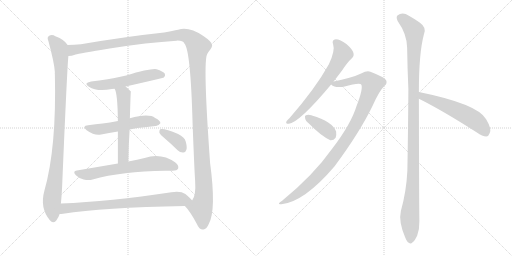
t = 0.00 s
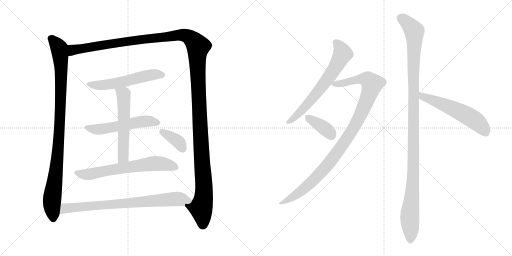
t = 2.24 s
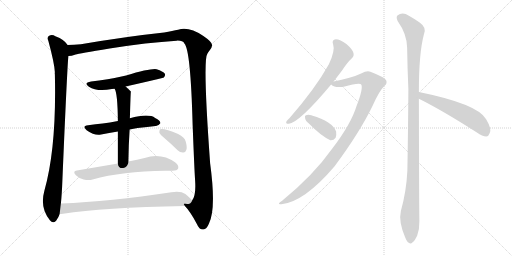
t = 4.48 s
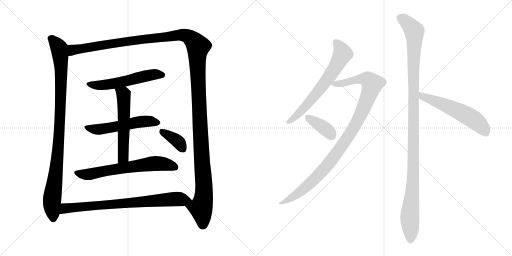
t = 6.72 s
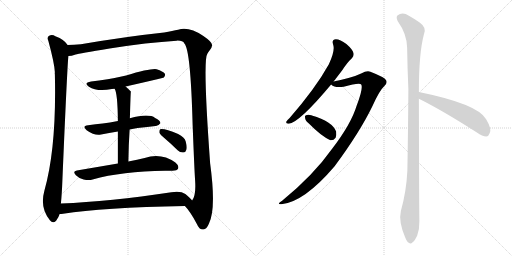
t = 8.96 s
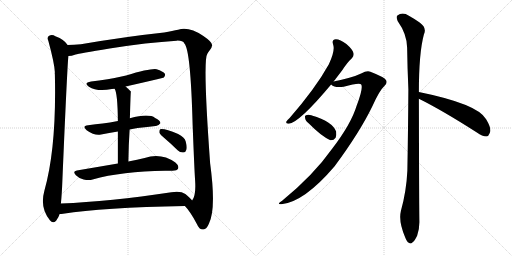
t = 11.21 s

The animated SVG that drew these frames (rendered in a browser with its animation timeline set to each time). Animation: 13 CSS @keyframes rules; one cycle of 11.21 s.

<svg version="1.1" viewBox="0 0 2048 1024" xmlns="http://www.w3.org/2000/svg">
  <g stroke="lightgray" stroke-dasharray="1,1" stroke-width="1" transform="scale(4, 4)">
    <line x1="0" y1="0" x2="256" y2="256"></line>
    <line x1="256" y1="0" x2="0" y2="256"></line>
    <line x1="128" y1="0" x2="128" y2="256"></line>
    <line x1="0" y1="128" x2="256" y2="128"></line>
    <line x1="256" y1="0" x2="512" y2="256"></line>
    <line x1="512" y1="0" x2="256" y2="256"></line>
    <line x1="384" y1="0" x2="384" y2="256"></line>
    <line x1="256" y1="128" x2="512" y2="128"></line>
  </g>
<g transform="scale(1, -1) translate(0, -850)">
   <style type="text/css">
    @keyframes keyframes0 {
      from {
       stroke: black;
       stroke-dashoffset: 990;
       stroke-width: 128;
       }
       76% {
       animation-timing-function: step-end;
       stroke: black;
       stroke-dashoffset: 0;
       stroke-width: 128;
       }
       to {
       stroke: black;
       stroke-width: 1024;
       }
       }
       #make-me-a-hanzi-animation-0 {
         animation: keyframes0 1.055664s both;
         animation-delay: 0.000000s;
         animation-timing-function: linear;
       }
    @keyframes keyframes1 {
      from {
       stroke: black;
       stroke-dashoffset: 1514;
       stroke-width: 128;
       }
       83% {
       animation-timing-function: step-end;
       stroke: black;
       stroke-dashoffset: 0;
       stroke-width: 128;
       }
       to {
       stroke: black;
       stroke-width: 1024;
       }
       }
       #make-me-a-hanzi-animation-1 {
         animation: keyframes1 1.482096s both;
         animation-delay: 1.055664s;
         animation-timing-function: linear;
       }
    @keyframes keyframes2 {
      from {
       stroke: black;
       stroke-dashoffset: 556;
       stroke-width: 128;
       }
       64% {
       animation-timing-function: step-end;
       stroke: black;
       stroke-dashoffset: 0;
       stroke-width: 128;
       }
       to {
       stroke: black;
       stroke-width: 1024;
       }
       }
       #make-me-a-hanzi-animation-2 {
         animation: keyframes2 0.702474s both;
         animation-delay: 2.537760s;
         animation-timing-function: linear;
       }
    @keyframes keyframes3 {
      from {
       stroke: black;
       stroke-dashoffset: 544;
       stroke-width: 128;
       }
       64% {
       animation-timing-function: step-end;
       stroke: black;
       stroke-dashoffset: 0;
       stroke-width: 128;
       }
       to {
       stroke: black;
       stroke-width: 1024;
       }
       }
       #make-me-a-hanzi-animation-3 {
         animation: keyframes3 0.692708s both;
         animation-delay: 3.240234s;
         animation-timing-function: linear;
       }
    @keyframes keyframes4 {
      from {
       stroke: black;
       stroke-dashoffset: 566;
       stroke-width: 128;
       }
       65% {
       animation-timing-function: step-end;
       stroke: black;
       stroke-dashoffset: 0;
       stroke-width: 128;
       }
       to {
       stroke: black;
       stroke-width: 1024;
       }
       }
       #make-me-a-hanzi-animation-4 {
         animation: keyframes4 0.710612s both;
         animation-delay: 3.932942s;
         animation-timing-function: linear;
       }
    @keyframes keyframes5 {
      from {
       stroke: black;
       stroke-dashoffset: 656;
       stroke-width: 128;
       }
       68% {
       animation-timing-function: step-end;
       stroke: black;
       stroke-dashoffset: 0;
       stroke-width: 128;
       }
       to {
       stroke: black;
       stroke-width: 1024;
       }
       }
       #make-me-a-hanzi-animation-5 {
         animation: keyframes5 0.783854s both;
         animation-delay: 4.643554s;
         animation-timing-function: linear;
       }
    @keyframes keyframes6 {
      from {
       stroke: black;
       stroke-dashoffset: 373;
       stroke-width: 128;
       }
       55% {
       animation-timing-function: step-end;
       stroke: black;
       stroke-dashoffset: 0;
       stroke-width: 128;
       }
       to {
       stroke: black;
       stroke-width: 1024;
       }
       }
       #make-me-a-hanzi-animation-6 {
         animation: keyframes6 0.553548s both;
         animation-delay: 5.427408s;
         animation-timing-function: linear;
       }
    @keyframes keyframes7 {
      from {
       stroke: black;
       stroke-dashoffset: 780;
       stroke-width: 128;
       }
       72% {
       animation-timing-function: step-end;
       stroke: black;
       stroke-dashoffset: 0;
       stroke-width: 128;
       }
       to {
       stroke: black;
       stroke-width: 1024;
       }
       }
       #make-me-a-hanzi-animation-7 {
         animation: keyframes7 0.884766s both;
         animation-delay: 5.980956s;
         animation-timing-function: linear;
       }
    @keyframes keyframes8 {
      from {
       stroke: black;
       stroke-dashoffset: 661;
       stroke-width: 128;
       }
       68% {
       animation-timing-function: step-end;
       stroke: black;
       stroke-dashoffset: 0;
       stroke-width: 128;
       }
       to {
       stroke: black;
       stroke-width: 1024;
       }
       }
       #make-me-a-hanzi-animation-8 {
         animation: keyframes8 0.787923s both;
         animation-delay: 6.865722s;
         animation-timing-function: linear;
       }
    @keyframes keyframes9 {
      from {
       stroke: black;
       stroke-dashoffset: 1029;
       stroke-width: 128;
       }
       77% {
       animation-timing-function: step-end;
       stroke: black;
       stroke-dashoffset: 0;
       stroke-width: 128;
       }
       to {
       stroke: black;
       stroke-width: 1024;
       }
       }
       #make-me-a-hanzi-animation-9 {
         animation: keyframes9 1.087402s both;
         animation-delay: 7.653645s;
         animation-timing-function: linear;
       }
    @keyframes keyframes10 {
      from {
       stroke: black;
       stroke-dashoffset: 376;
       stroke-width: 128;
       }
       55% {
       animation-timing-function: step-end;
       stroke: black;
       stroke-dashoffset: 0;
       stroke-width: 128;
       }
       to {
       stroke: black;
       stroke-width: 1024;
       }
       }
       #make-me-a-hanzi-animation-10 {
         animation: keyframes10 0.555990s both;
         animation-delay: 8.741047s;
         animation-timing-function: linear;
       }
    @keyframes keyframes11 {
      from {
       stroke: black;
       stroke-dashoffset: 1166;
       stroke-width: 128;
       }
       79% {
       animation-timing-function: step-end;
       stroke: black;
       stroke-dashoffset: 0;
       stroke-width: 128;
       }
       to {
       stroke: black;
       stroke-width: 1024;
       }
       }
       #make-me-a-hanzi-animation-11 {
         animation: keyframes11 1.198893s both;
         animation-delay: 9.297037s;
         animation-timing-function: linear;
       }
    @keyframes keyframes12 {
      from {
       stroke: black;
       stroke-dashoffset: 563;
       stroke-width: 128;
       }
       65% {
       animation-timing-function: step-end;
       stroke: black;
       stroke-dashoffset: 0;
       stroke-width: 128;
       }
       to {
       stroke: black;
       stroke-width: 1024;
       }
       }
       #make-me-a-hanzi-animation-12 {
         animation: keyframes12 0.708171s both;
         animation-delay: 10.495930s;
         animation-timing-function: linear;
       }
</style>
<path d="M 270.5 670.5 Q 258.5 691.5 221.5 705.5 Q 209.5 712.5 196.5 707.5 Q 186.5 701.5 193.5 686.5 Q 217.5 598.5 219.5 561.5 Q 218.5 558.5 219.5 552.5 Q 226.5 258.5 177.5 87.5 Q 158.5 18.5 199.5 -30.5 Q 211.5 -46.5 224.5 -32.5 Q 234.5 -19.5 238.5 -5.5 L 243.5 36.5 Q 247.5 73.5 249.5 128.5 Q 268.5 576.5 273.5 626.5 C 275.5 656.5 276.5 664.5 270.5 670.5 Z" fill="lightgray"></path> 
<path d="M 739.5 26.5 Q 760.5 5.5 787.5 -45.5 Q 797.5 -69.5 813.5 -67.5 Q 826.5 -66.5 835.5 -44.5 Q 865.5 12.5 840.5 197.5 Q 810.5 611.5 829.5 635.5 Q 832.5 642.5 837.5 647.5 Q 849.5 662.5 848.5 670.5 Q 847.5 683.5 813.5 706.5 Q 755.5 745.5 712.5 731.5 Q 691.5 727.5 656.5 720.5 Q 505.5 704.5 323.5 673.5 Q 295.5 670.5 270.5 670.5 C 240.5 669.5 244.5 620.5 273.5 626.5 Q 285.5 626.5 302.5 632.5 Q 315.5 636.5 438.5 656.5 Q 589.5 680.5 706.5 687.5 Q 731.5 688.5 737.5 676.5 Q 762.5 651.5 770.5 351.5 Q 777.5 170.5 780.5 127.5 Q 784.5 67.5 768.5 48.5 C 759.5 19.5 723.5 46.5 739.5 26.5 Z" fill="lightgray"></path> 
<path d="M 502.5 504.5 Q 652.5 538.5 655.5 540.5 Q 662.5 547.5 659.5 555.5 Q 652.5 565.5 626.5 573.5 Q 602.5 577.5 504.5 548.5 Q 426.5 530.5 364.5 524.5 Q 331.5 518.5 355.5 503.5 Q 388.5 482.5 447.5 494.5 Q 451.5 495.5 458.5 495.5 L 502.5 504.5 Z" fill="lightgray"></path> 
<path d="M 518.5 332.5 Q 533.5 336.5 550.5 338.5 Q 590.5 342.5 622.5 346.5 Q 632.5 345.5 641.5 357.5 Q 642.5 367.5 620.5 378.5 Q 595.5 397.5 519.5 377.5 L 471.5 366.5 Q 438.5 360.5 410.5 356.5 Q 382.5 353.5 352.5 349.5 Q 325.5 346.5 346.5 329.5 Q 380.5 305.5 404.5 312.5 Q 435.5 319.5 471.5 324.5 L 518.5 332.5 Z" fill="lightgray"></path> 
<path d="M 513.5 204.5 Q 514.5 273.5 518.5 332.5 L 519.5 377.5 Q 522.5 483.5 523.5 484.5 Q 511.5 496.5 502.5 504.5 C 480.5 524.5 447.5 523.5 458.5 495.5 Q 470.5 477.5 471.5 366.5 L 471.5 324.5 Q 471.5 273.5 471.5 196.5 C 471.5 166.5 513.5 174.5 513.5 204.5 Z" fill="lightgray"></path> 
<path d="M 471.5 196.5 Q 395.5 183.5 307.5 168.5 Q 288.5 165.5 303.5 149.5 Q 316.5 136.5 334.5 132.5 Q 355.5 128.5 370.5 132.5 Q 487.5 165.5 660.5 167.5 Q 675.5 166.5 689.5 167.5 Q 708.5 167.5 712.5 176.5 Q 716.5 188.5 701.5 200.5 Q 644.5 240.5 578.5 218.5 Q 550.5 212.5 513.5 204.5 L 471.5 196.5 Z" fill="lightgray"></path> 
<path d="M 660.5 295.5 Q 685.5 274.5 710.5 249.5 Q 720.5 239.5 733.5 240.5 Q 742.5 240.5 745.5 251.5 Q 749.5 261.5 742.5 285.5 Q 738.5 301.5 712.5 314.5 Q 655.5 338.5 640.5 333.5 Q 636.5 329.5 637.5 319.5 Q 640.5 312.5 660.5 295.5 Z" fill="lightgray"></path> 
<path d="M 238.5 -5.5 Q 244.5 -5.5 252.5 -4.5 Q 408.5 20.5 739.5 26.5 C 769.5 27.5 787.5 27.5 768.5 48.5 Q 761.5 58.5 741.5 74.5 Q 722.5 87.5 685.5 81.5 Q 439.5 44.5 243.5 36.5 C 213.5 35.5 208.5 -8.5 238.5 -5.5 Z" fill="lightgray"></path> 
<path d="M 1334.5 524.5 Q 1350.5 545.5 1367.5 567.5 Q 1389.5 601.5 1407.5 617.5 Q 1417.5 627.5 1413.5 639.5 Q 1410.5 652.5 1385.5 674.5 Q 1360.5 693.5 1343.5 693.5 Q 1325.5 692.5 1332.5 672.5 Q 1341.5 648.5 1315.5 593.5 Q 1261.5 496.5 1158.5 378.5 Q 1148.5 369.5 1145.5 364.5 Q 1141.5 354.5 1155.5 355.5 Q 1198.5 361.5 1324.5 512.5 L 1334.5 524.5 Z" fill="lightgray"></path> 
<path d="M 1324.5 512.5 Q 1339.5 497.5 1374.5 503.5 Q 1440.5 521.5 1445.5 511.5 Q 1452.5 493.5 1426.5 427.5 Q 1404.5 354.5 1328.5 255.5 Q 1253.5 149.5 1128.5 47.5 Q 1103.5 31.5 1125.5 33.5 Q 1216.5 42.5 1338.5 185.5 Q 1438.5 320.5 1489.5 425.5 Q 1517.5 488.5 1537.5 506.5 Q 1550.5 516.5 1544.5 529.5 Q 1538.5 541.5 1481.5 563.5 Q 1468.5 569.5 1444.5 556.5 Q 1411.5 540.5 1334.5 524.5 C 1309.5 519.5 1309.5 519.5 1324.5 512.5 Z" fill="lightgray"></path> 
<path d="M 1236.5 355.5 Q 1284.5 306.5 1321.5 289.5 Q 1334.5 288.5 1342.5 299.5 Q 1346.5 309.5 1344.5 324.5 Q 1329.5 364.5 1247.5 388.5 Q 1246.5 389.5 1245.5 389.5 Q 1232.5 393.5 1223.5 389.5 Q 1217.5 388.5 1220.5 377.5 Q 1221.5 367.5 1236.5 355.5 Z" fill="lightgray"></path> 
<path d="M 1675.5 482.5 Q 1675.5 638.5 1695.5 712.5 Q 1708.5 739.5 1678.5 760.5 Q 1662.5 772.5 1635.5 787.5 Q 1610.5 803.5 1589.5 788.5 Q 1583.5 782.5 1590.5 766.5 Q 1627.5 714.5 1628.5 660.5 Q 1629.5 582.5 1633.5 493.5 Q 1632.5 339.5 1629.5 168.5 Q 1625.5 84.5 1603.5 6.5 Q 1593.5 -35.5 1620.5 -98.5 Q 1627.5 -117.5 1635.5 -120.5 Q 1642.5 -127.5 1650.5 -118.5 Q 1657.5 -114.5 1668.5 -92.5 Q 1678.5 -65.5 1677.5 -33.5 Q 1676.5 18.5 1675.5 455.5 L 1675.5 482.5 Z" fill="lightgray"></path> 
<path d="M 1675.5 455.5 Q 1768.5 409.5 1907.5 320.5 Q 1929.5 304.5 1945.5 304.5 Q 1954.5 305.5 1958.5 317.5 Q 1968.5 333.5 1944.5 373.5 Q 1911.5 434.5 1675.5 482.5 C 1646.5 488.5 1648.5 468.5 1675.5 455.5 Z" fill="lightgray"></path> 
      <clipPath id="make-me-a-hanzi-clip-0">
      <path d="M 270.5 670.5 Q 258.5 691.5 221.5 705.5 Q 209.5 712.5 196.5 707.5 Q 186.5 701.5 193.5 686.5 Q 217.5 598.5 219.5 561.5 Q 218.5 558.5 219.5 552.5 Q 226.5 258.5 177.5 87.5 Q 158.5 18.5 199.5 -30.5 Q 211.5 -46.5 224.5 -32.5 Q 234.5 -19.5 238.5 -5.5 L 243.5 36.5 Q 247.5 73.5 249.5 128.5 Q 268.5 576.5 273.5 626.5 C 275.5 656.5 276.5 664.5 270.5 670.5 Z" fill="lightgray"></path>
      </clipPath>
      <path clip-path="url(#make-me-a-hanzi-clip-0)" d="M 204.5 695.5 L 236.5 657.5 L 244.5 573.5 L 234.5 271.5 L 207.5 46.5 L 212.5 -24.5 " fill="none" id="make-me-a-hanzi-animation-0" stroke-dasharray="862 1724" stroke-linecap="round"></path>

      <clipPath id="make-me-a-hanzi-clip-1">
      <path d="M 739.5 26.5 Q 760.5 5.5 787.5 -45.5 Q 797.5 -69.5 813.5 -67.5 Q 826.5 -66.5 835.5 -44.5 Q 865.5 12.5 840.5 197.5 Q 810.5 611.5 829.5 635.5 Q 832.5 642.5 837.5 647.5 Q 849.5 662.5 848.5 670.5 Q 847.5 683.5 813.5 706.5 Q 755.5 745.5 712.5 731.5 Q 691.5 727.5 656.5 720.5 Q 505.5 704.5 323.5 673.5 Q 295.5 670.5 270.5 670.5 C 240.5 669.5 244.5 620.5 273.5 626.5 Q 285.5 626.5 302.5 632.5 Q 315.5 636.5 438.5 656.5 Q 589.5 680.5 706.5 687.5 Q 731.5 688.5 737.5 676.5 Q 762.5 651.5 770.5 351.5 Q 777.5 170.5 780.5 127.5 Q 784.5 67.5 768.5 48.5 C 759.5 19.5 723.5 46.5 739.5 26.5 Z" fill="lightgray"></path>
      </clipPath>
      <path clip-path="url(#make-me-a-hanzi-clip-1)" d="M 279.5 634.5 L 291.5 650.5 L 334.5 658.5 L 710.5 709.5 L 752.5 704.5 L 786.5 673.5 L 792.5 664.5 L 791.5 532.5 L 816.5 101.5 L 813.5 52.5 L 803.5 18.5 L 811.5 -48.5 " fill="none" id="make-me-a-hanzi-animation-1" stroke-dasharray="1386 2772" stroke-linecap="round"></path>

      <clipPath id="make-me-a-hanzi-clip-2">
      <path d="M 502.5 504.5 Q 652.5 538.5 655.5 540.5 Q 662.5 547.5 659.5 555.5 Q 652.5 565.5 626.5 573.5 Q 602.5 577.5 504.5 548.5 Q 426.5 530.5 364.5 524.5 Q 331.5 518.5 355.5 503.5 Q 388.5 482.5 447.5 494.5 Q 451.5 495.5 458.5 495.5 L 502.5 504.5 Z" fill="lightgray"></path>
      </clipPath>
      <path clip-path="url(#make-me-a-hanzi-clip-2)" d="M 357.5 515.5 L 378.5 509.5 L 418.5 510.5 L 512.5 526.5 L 606.5 551.5 L 651.5 549.5 " fill="none" id="make-me-a-hanzi-animation-2" stroke-dasharray="428 856" stroke-linecap="round"></path>

      <clipPath id="make-me-a-hanzi-clip-3">
      <path d="M 518.5 332.5 Q 533.5 336.5 550.5 338.5 Q 590.5 342.5 622.5 346.5 Q 632.5 345.5 641.5 357.5 Q 642.5 367.5 620.5 378.5 Q 595.5 397.5 519.5 377.5 L 471.5 366.5 Q 438.5 360.5 410.5 356.5 Q 382.5 353.5 352.5 349.5 Q 325.5 346.5 346.5 329.5 Q 380.5 305.5 404.5 312.5 Q 435.5 319.5 471.5 324.5 L 518.5 332.5 Z" fill="lightgray"></path>
      </clipPath>
      <path clip-path="url(#make-me-a-hanzi-clip-3)" d="M 347.5 340.5 L 395.5 332.5 L 569.5 364.5 L 631.5 359.5 " fill="none" id="make-me-a-hanzi-animation-3" stroke-dasharray="416 832" stroke-linecap="round"></path>

      <clipPath id="make-me-a-hanzi-clip-4">
      <path d="M 513.5 204.5 Q 514.5 273.5 518.5 332.5 L 519.5 377.5 Q 522.5 483.5 523.5 484.5 Q 511.5 496.5 502.5 504.5 C 480.5 524.5 447.5 523.5 458.5 495.5 Q 470.5 477.5 471.5 366.5 L 471.5 324.5 Q 471.5 273.5 471.5 196.5 C 471.5 166.5 513.5 174.5 513.5 204.5 Z" fill="lightgray"></path>
      </clipPath>
      <path clip-path="url(#make-me-a-hanzi-clip-4)" d="M 466.5 496.5 L 494.5 471.5 L 497.5 392.5 L 493.5 227.5 L 477.5 204.5 " fill="none" id="make-me-a-hanzi-animation-4" stroke-dasharray="438 876" stroke-linecap="round"></path>

      <clipPath id="make-me-a-hanzi-clip-5">
      <path d="M 471.5 196.5 Q 395.5 183.5 307.5 168.5 Q 288.5 165.5 303.5 149.5 Q 316.5 136.5 334.5 132.5 Q 355.5 128.5 370.5 132.5 Q 487.5 165.5 660.5 167.5 Q 675.5 166.5 689.5 167.5 Q 708.5 167.5 712.5 176.5 Q 716.5 188.5 701.5 200.5 Q 644.5 240.5 578.5 218.5 Q 550.5 212.5 513.5 204.5 L 471.5 196.5 Z" fill="lightgray"></path>
      </clipPath>
      <path clip-path="url(#make-me-a-hanzi-clip-5)" d="M 306.5 158.5 L 361.5 154.5 L 620.5 196.5 L 656.5 194.5 L 701.5 181.5 " fill="none" id="make-me-a-hanzi-animation-5" stroke-dasharray="528 1056" stroke-linecap="round"></path>

      <clipPath id="make-me-a-hanzi-clip-6">
      <path d="M 660.5 295.5 Q 685.5 274.5 710.5 249.5 Q 720.5 239.5 733.5 240.5 Q 742.5 240.5 745.5 251.5 Q 749.5 261.5 742.5 285.5 Q 738.5 301.5 712.5 314.5 Q 655.5 338.5 640.5 333.5 Q 636.5 329.5 637.5 319.5 Q 640.5 312.5 660.5 295.5 Z" fill="lightgray"></path>
      </clipPath>
      <path clip-path="url(#make-me-a-hanzi-clip-6)" d="M 645.5 325.5 L 707.5 288.5 L 733.5 252.5 " fill="none" id="make-me-a-hanzi-animation-6" stroke-dasharray="245 490" stroke-linecap="round"></path>

      <clipPath id="make-me-a-hanzi-clip-7">
      <path d="M 238.5 -5.5 Q 244.5 -5.5 252.5 -4.5 Q 408.5 20.5 739.5 26.5 C 769.5 27.5 787.5 27.5 768.5 48.5 Q 761.5 58.5 741.5 74.5 Q 722.5 87.5 685.5 81.5 Q 439.5 44.5 243.5 36.5 C 213.5 35.5 208.5 -8.5 238.5 -5.5 Z" fill="lightgray"></path>
      </clipPath>
      <path clip-path="url(#make-me-a-hanzi-clip-7)" d="M 245.5 0.5 L 261.5 17.5 L 308.5 22.5 L 697.5 54.5 L 760.5 48.5 " fill="none" id="make-me-a-hanzi-animation-7" stroke-dasharray="652 1304" stroke-linecap="round"></path>

      <clipPath id="make-me-a-hanzi-clip-8">
      <path d="M 1334.5 524.5 Q 1350.5 545.5 1367.5 567.5 Q 1389.5 601.5 1407.5 617.5 Q 1417.5 627.5 1413.5 639.5 Q 1410.5 652.5 1385.5 674.5 Q 1360.5 693.5 1343.5 693.5 Q 1325.5 692.5 1332.5 672.5 Q 1341.5 648.5 1315.5 593.5 Q 1261.5 496.5 1158.5 378.5 Q 1148.5 369.5 1145.5 364.5 Q 1141.5 354.5 1155.5 355.5 Q 1198.5 361.5 1324.5 512.5 L 1334.5 524.5 Z" fill="lightgray"></path>
      </clipPath>
      <path clip-path="url(#make-me-a-hanzi-clip-8)" d="M 1342.5 680.5 L 1354.5 670.5 L 1370.5 635.5 L 1333.5 567.5 L 1230.5 433.5 L 1181.5 382.5 L 1153.5 363.5 " fill="none" id="make-me-a-hanzi-animation-8" stroke-dasharray="533 1066" stroke-linecap="round"></path>

      <clipPath id="make-me-a-hanzi-clip-9">
      <path d="M 1324.5 512.5 Q 1339.5 497.5 1374.5 503.5 Q 1440.5 521.5 1445.5 511.5 Q 1452.5 493.5 1426.5 427.5 Q 1404.5 354.5 1328.5 255.5 Q 1253.5 149.5 1128.5 47.5 Q 1103.5 31.5 1125.5 33.5 Q 1216.5 42.5 1338.5 185.5 Q 1438.5 320.5 1489.5 425.5 Q 1517.5 488.5 1537.5 506.5 Q 1550.5 516.5 1544.5 529.5 Q 1538.5 541.5 1481.5 563.5 Q 1468.5 569.5 1444.5 556.5 Q 1411.5 540.5 1334.5 524.5 C 1309.5 519.5 1309.5 519.5 1324.5 512.5 Z" fill="lightgray"></path>
      </clipPath>
      <path clip-path="url(#make-me-a-hanzi-clip-9)" d="M 1333.5 515.5 L 1383.5 518.5 L 1424.5 531.5 L 1463.5 534.5 L 1488.5 514.5 L 1432.5 370.5 L 1335.5 221.5 L 1235.5 112.5 L 1180.5 68.5 L 1130.5 39.5 " fill="none" id="make-me-a-hanzi-animation-9" stroke-dasharray="901 1802" stroke-linecap="round"></path>

      <clipPath id="make-me-a-hanzi-clip-10">
      <path d="M 1236.5 355.5 Q 1284.5 306.5 1321.5 289.5 Q 1334.5 288.5 1342.5 299.5 Q 1346.5 309.5 1344.5 324.5 Q 1329.5 364.5 1247.5 388.5 Q 1246.5 389.5 1245.5 389.5 Q 1232.5 393.5 1223.5 389.5 Q 1217.5 388.5 1220.5 377.5 Q 1221.5 367.5 1236.5 355.5 Z" fill="lightgray"></path>
      </clipPath>
      <path clip-path="url(#make-me-a-hanzi-clip-10)" d="M 1230.5 381.5 L 1292.5 341.5 L 1326.5 309.5 " fill="none" id="make-me-a-hanzi-animation-10" stroke-dasharray="248 496" stroke-linecap="round"></path>

      <clipPath id="make-me-a-hanzi-clip-11">
      <path d="M 1675.5 482.5 Q 1675.5 638.5 1695.5 712.5 Q 1708.5 739.5 1678.5 760.5 Q 1662.5 772.5 1635.5 787.5 Q 1610.5 803.5 1589.5 788.5 Q 1583.5 782.5 1590.5 766.5 Q 1627.5 714.5 1628.5 660.5 Q 1629.5 582.5 1633.5 493.5 Q 1632.5 339.5 1629.5 168.5 Q 1625.5 84.5 1603.5 6.5 Q 1593.5 -35.5 1620.5 -98.5 Q 1627.5 -117.5 1635.5 -120.5 Q 1642.5 -127.5 1650.5 -118.5 Q 1657.5 -114.5 1668.5 -92.5 Q 1678.5 -65.5 1677.5 -33.5 Q 1676.5 18.5 1675.5 455.5 L 1675.5 482.5 Z" fill="lightgray"></path>
      </clipPath>
      <path clip-path="url(#make-me-a-hanzi-clip-11)" d="M 1602.5 779.5 L 1657.5 725.5 L 1654.5 203.5 L 1638.5 -23.5 L 1641.5 -106.5 " fill="none" id="make-me-a-hanzi-animation-11" stroke-dasharray="1038 2076" stroke-linecap="round"></path>

      <clipPath id="make-me-a-hanzi-clip-12">
      <path d="M 1675.5 455.5 Q 1768.5 409.5 1907.5 320.5 Q 1929.5 304.5 1945.5 304.5 Q 1954.5 305.5 1958.5 317.5 Q 1968.5 333.5 1944.5 373.5 Q 1911.5 434.5 1675.5 482.5 C 1646.5 488.5 1648.5 468.5 1675.5 455.5 Z" fill="lightgray"></path>
      </clipPath>
      <path clip-path="url(#make-me-a-hanzi-clip-12)" d="M 1686.5 475.5 L 1690.5 464.5 L 1804.5 420.5 L 1880.5 381.5 L 1913.5 358.5 L 1942.5 320.5 " fill="none" id="make-me-a-hanzi-animation-12" stroke-dasharray="435 870" stroke-linecap="round"></path>

</g>
</svg>
